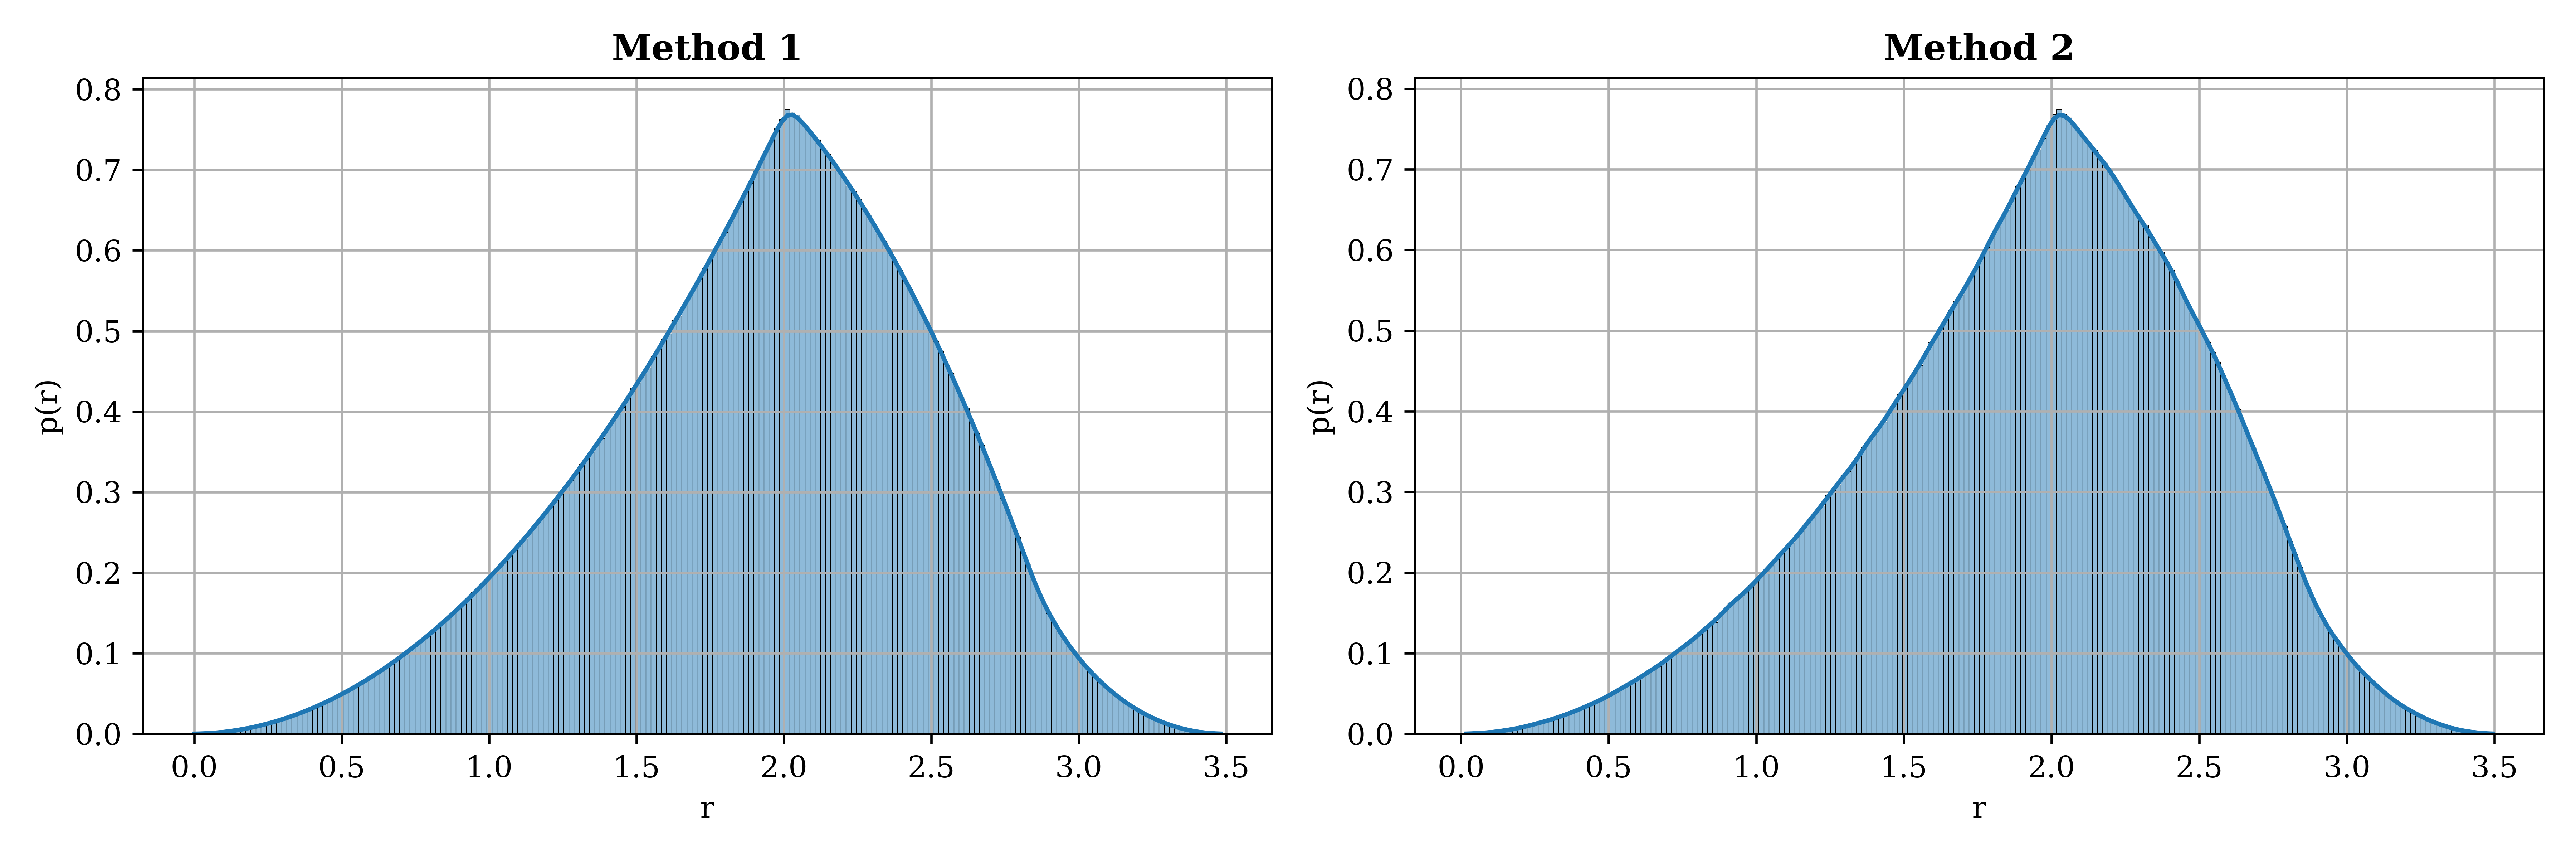

Reproduce this figure in Python.
"""
This codes demonstrates two methods for numerically solving pair distribution of a given box vector.
"""
import time
import itertools
import numpy as np 
import seaborn as sns
import matplotlib.pyplot as plt 
from matplotlib import rc 

if __name__ == "__main__":
    rc('font', **{
       'family': 'sans-serif',
       'sans-serif': ['DejaVu Sans'],
       'size': 10
       })
    # Set the font used for MathJax - more on this later
    rc('mathtext', **{'default': 'regular'})
    plt.rc('font', family='serif')

    # User-defined parameters
    box_vec = [4.02, 4.05, 4.06]
    nbins = 200
    grid_x = 0.01         # for Method 1
    print('\nParameters')
    print(f'- Box vector: {box_vec}')
    print(f'- Number of bins for histograms: {nbins}')

    # Method 1: Divide the simulation box into subunits
    print('\nEstimating the distribution using Method 1 ...')
    t1 = time.time()
    n_grids = [int(np.ceil(i / grid_x)) for i in box_vec]
    N = [int(i / 2) for i in n_grids]
    delta_x = itertools.product(range(N[0]), range(N[1]), range(N[2]))
    dist = [np.linalg.norm(i) * grid_x for i in delta_x]
    print(f'- The length of the grid: {grid_x}')
    print(f'- Number of grids on each side: {n_grids}')
    print(f'- Number of subunits: {len(dist)}')    
    print(f'- Time elapsed: {time.time() - t1:.2f} s')

    # Method 2: Randomly pick a point in the simulation box
    t1 = time.time()
    print('\nEstimating the distribution using Method 1 ...')
    print(f'- Number of samples: {len(dist)}')
    r = []
    n_samples = len(dist)   # same number of samples to compare with method 1
    for i in range(n_samples):
        r.append(0.5 * np.linalg.norm(np.array(box_vec) * np.random.rand(3)))
    print(f'- Time elapsed: {time.time() - t1:.2f} s')

    # Plotting the distributions
    t1 = time.time()
    print('\nPlotting the distriutions ...')
    fig = plt.figure(figsize=(12, 4))
    ax = fig.add_subplot(2, 1, 1)

    plt.subplot(1, 2, 1)
    sns.histplot(dist, bins=nbins, stat='density', kde=True)
    plt.xlabel('r')
    plt.ylabel('p(r)')
    plt.title('Method 1', weight='bold')
    plt.grid()

    plt.subplot(1, 2, 2)
    sns.histplot(r, bins=nbins, stat='density', kde=True)
    plt.xlabel('r')
    plt.ylabel('p(r)')
    plt.title('Method 2', weight='bold')
    plt.grid()

    plt.tight_layout()
    plt.savefig('pair_distribution.png', dpi=600)
    print(f'- Time elapsed: {time.time() - t1:.2f} s')

    # Note that the peak position is acutally numerically solvable, which should be at half of the shortest side
    # Here we still provide two possible methods that could solve the peak position without knowing the analytical solution.
    # Note that the peak position does not seem to converge with increasing number of bins though.
    # The code in this section can be modified with argparse as needed. 
    peak_method = None  
    if peak_method == 'hist':   # get the peak position from the histogram data
        hist = np.histogram(dist, bins=nbins)
        n_max_idx = list(hist[0]).index(max(hist[0]))
        p = 0.5 * (hist[1][n_max_idx] + hist[1][n_max_idx + 1])
    elif peak_method == 'kde':  # get the peak position from the kde plot
        xy_data = plt.gca().get_lines()[0].get_xydata()
        x, y = list(np.transpose(xy_data)[0]), list(np.transpose(xy_data)[1])
        p = x[y.index(max(y))]


